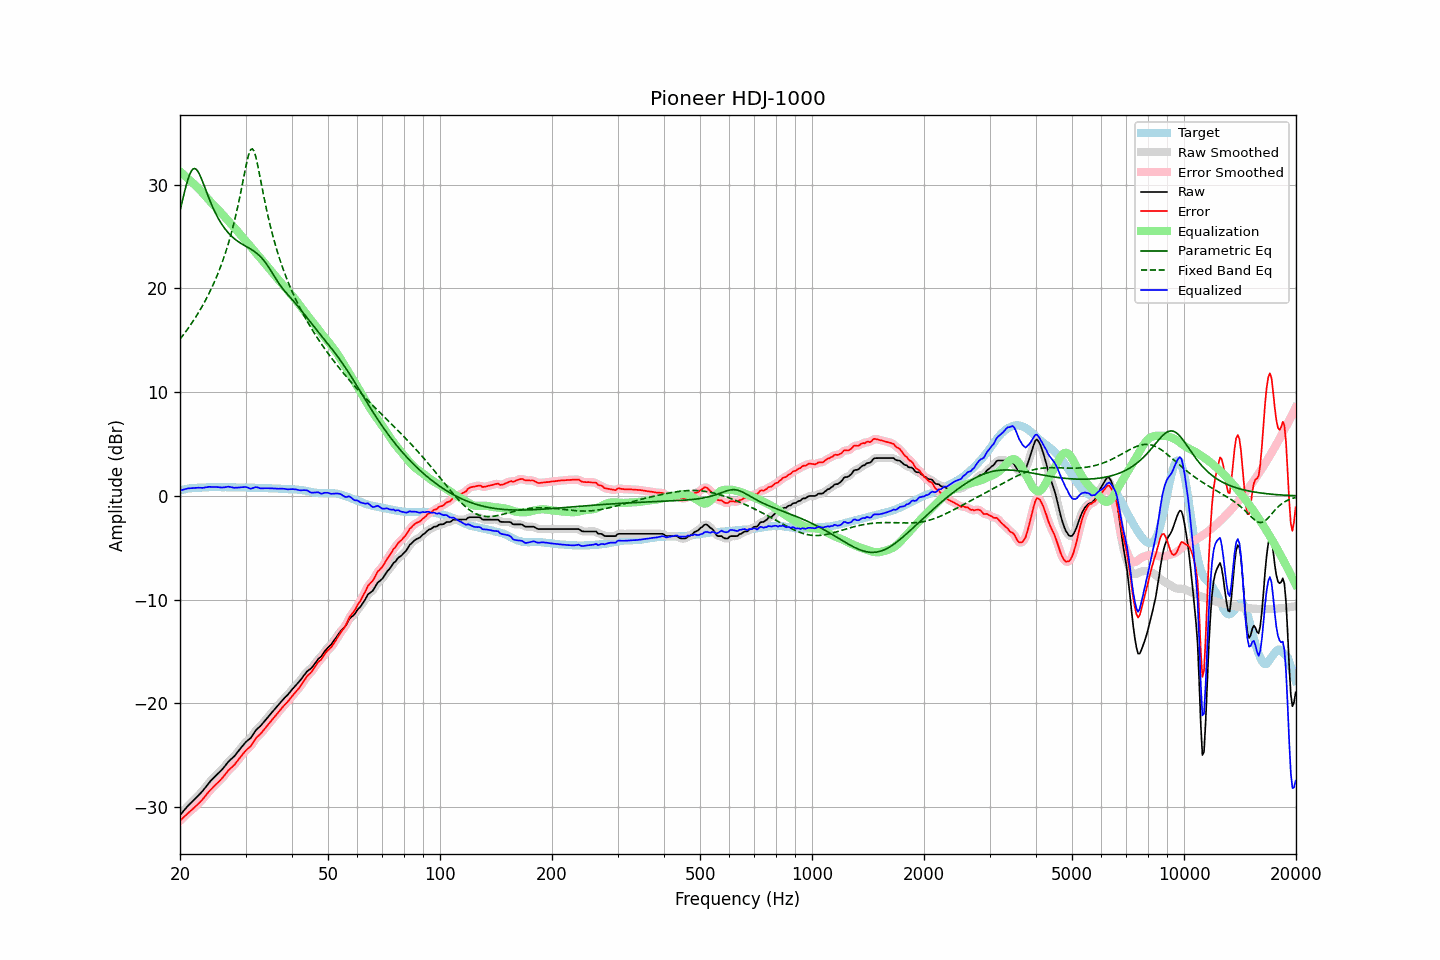

The file beside this chart, header and first rows:
frequency, raw, error, smoothed, error_smoothed, equalization, parametric_eq, fixed_band_eq, equalized_raw, equalized_smoothed, target
20.00, -30.77, -31.30, -30.77, -31.31, 31.29, 27.50, 15.11, 0.52, 0.51, 0.53
20.20, -30.58, -31.15, -30.58, -31.15, 31.15, 28.15, 15.30, 0.57, 0.57, 0.57
20.40, -30.40, -31.00, -30.39, -31.00, 31.01, 28.79, 15.51, 0.61, 0.61, 0.60
20.61, -30.21, -30.85, -30.21, -30.85, 30.86, 29.42, 15.71, 0.65, 0.65, 0.63
20.81, -30.03, -30.70, -30.03, -30.70, 30.72, 30.01, 15.92, 0.69, 0.69, 0.67
21.02, -29.85, -30.56, -29.86, -30.56, 30.58, 30.53, 16.14, 0.73, 0.72, 0.71
21.23, -29.70, -30.42, -29.70, -30.43, 30.44, 30.97, 16.36, 0.74, 0.74, 0.72
21.44, -29.55, -30.29, -29.55, -30.29, 30.29, 31.30, 16.58, 0.74, 0.74, 0.74
21.66, -29.40, -30.17, -29.40, -30.16, 30.15, 31.50, 16.81, 0.75, 0.75, 0.76
21.87, -29.25, -30.02, -29.25, -30.02, 30.01, 31.56, 17.05, 0.77, 0.77, 0.77
22.09, -29.09, -29.87, -29.09, -29.87, 29.87, 31.50, 17.29, 0.78, 0.78, 0.78
22.31, -28.93, -29.71, -28.93, -29.72, 29.72, 31.31, 17.54, 0.80, 0.79, 0.78
22.54, -28.77, -29.57, -28.77, -29.57, 29.57, 31.04, 17.80, 0.79, 0.79, 0.79
22.76, -28.61, -29.41, -28.61, -29.41, 29.40, 30.70, 18.06, 0.79, 0.79, 0.80
22.99, -28.45, -29.25, -28.44, -29.25, 29.23, 30.32, 18.33, 0.78, 0.79, 0.80
23.22, -28.25, -29.06, -28.25, -29.07, 29.05, 29.92, 18.61, 0.80, 0.80, 0.81
23.45, -28.05, -28.87, -28.05, -28.87, 28.87, 29.51, 18.90, 0.82, 0.82, 0.82
23.69, -27.85, -28.69, -27.84, -28.68, 28.69, 29.10, 19.20, 0.84, 0.85, 0.83
23.92, -27.64, -28.48, -27.65, -28.50, 28.52, 28.70, 19.50, 0.88, 0.87, 0.84
24.16, -27.47, -28.32, -27.47, -28.33, 28.34, 28.32, 19.82, 0.87, 0.87, 0.85
24.40, -27.31, -28.17, -27.31, -28.16, 28.18, 27.95, 20.15, 0.87, 0.87, 0.86
24.65, -27.16, -28.02, -27.15, -28.01, 28.02, 27.61, 20.49, 0.85, 0.86, 0.85
24.89, -27.00, -27.85, -27.00, -27.86, 27.86, 27.28, 20.84, 0.86, 0.86, 0.85
25.14, -26.85, -27.70, -26.85, -27.70, 27.70, 26.98, 21.21, 0.86, 0.86, 0.85
25.39, -26.70, -27.55, -26.70, -27.55, 27.55, 26.69, 21.59, 0.85, 0.84, 0.85
25.65, -26.55, -27.40, -26.55, -27.40, 27.38, 26.43, 21.99, 0.83, 0.83, 0.85
25.91, -26.40, -27.24, -26.39, -27.24, 27.21, 26.18, 22.41, 0.81, 0.82, 0.83
26.16, -26.22, -27.06, -26.22, -27.06, 27.04, 25.95, 22.85, 0.82, 0.82, 0.84
26.43, -26.02, -26.87, -26.02, -26.86, 26.86, 25.74, 23.30, 0.84, 0.85, 0.84
26.69, -25.82, -26.66, -25.82, -26.67, 26.69, 25.54, 23.78, 0.87, 0.87, 0.84
26.96, -25.62, -26.47, -25.64, -26.48, 26.52, 25.36, 24.28, 0.90, 0.88, 0.84
27.23, -25.48, -26.33, -25.48, -26.32, 26.35, 25.19, 24.81, 0.87, 0.87, 0.84
27.50, -25.34, -26.18, -25.34, -26.18, 26.18, 25.04, 25.37, 0.84, 0.84, 0.84
27.77, -25.20, -26.03, -25.20, -26.03, 26.01, 24.90, 25.96, 0.81, 0.81, 0.83
28.05, -25.05, -25.88, -25.04, -25.86, 25.83, 24.77, 26.58, 0.78, 0.80, 0.83
28.33, -24.85, -25.66, -24.86, -25.68, 25.65, 24.65, 27.24, 0.80, 0.80, 0.81
28.62, -24.66, -25.49, -24.66, -25.48, 25.47, 24.54, 27.93, 0.80, 0.81, 0.82
28.90, -24.46, -25.28, -24.46, -25.28, 25.28, 24.43, 28.66, 0.82, 0.82, 0.82
29.19, -24.26, -25.07, -24.26, -25.08, 25.10, 24.33, 29.42, 0.84, 0.84, 0.81
29.48, -24.07, -24.89, -24.06, -24.89, 24.92, 24.24, 30.21, 0.85, 0.85, 0.82
29.78, -23.88, -24.71, -23.88, -24.70, 24.74, 24.15, 31.00, 0.86, 0.86, 0.82
30.08, -23.70, -24.53, -23.72, -24.53, 24.57, 24.06, 31.78, 0.86, 0.85, 0.82
30.38, -23.57, -24.38, -23.58, -24.39, 24.39, 23.97, 32.48, 0.82, 0.81, 0.80
30.68, -23.45, -24.25, -23.45, -24.25, 24.21, 23.89, 33.04, 0.76, 0.75, 0.80
30.99, -23.33, -24.13, -23.29, -24.09, 24.02, 23.79, 33.39, 0.69, 0.73, 0.79
31.30, -23.09, -23.89, -23.09, -23.89, 23.84, 23.70, 33.46, 0.75, 0.75, 0.79
31.61, -22.85, -23.64, -22.86, -23.65, 23.66, 23.59, 33.24, 0.81, 0.80, 0.79
31.93, -22.62, -23.40, -22.64, -23.41, 23.47, 23.48, 32.77, 0.85, 0.84, 0.77
32.24, -22.45, -23.21, -22.46, -23.23, 23.29, 23.36, 32.13, 0.84, 0.83, 0.76
32.57, -22.31, -23.08, -22.31, -23.07, 23.10, 23.22, 31.37, 0.78, 0.79, 0.76
32.89, -22.18, -22.94, -22.16, -22.92, 22.91, 23.07, 30.57, 0.73, 0.75, 0.76
33.22, -22.00, -22.76, -22.00, -22.76, 22.73, 22.91, 29.76, 0.73, 0.73, 0.76
33.55, -21.82, -22.57, -21.82, -22.58, 22.55, 22.72, 28.97, 0.73, 0.73, 0.75
33.89, -21.63, -22.38, -21.63, -22.39, 22.38, 22.53, 28.21, 0.75, 0.74, 0.75
34.23, -21.45, -22.21, -21.45, -22.20, 22.20, 22.31, 27.48, 0.75, 0.75, 0.75
34.57, -21.26, -22.00, -21.26, -22.01, 22.01, 22.08, 26.79, 0.75, 0.75, 0.74
34.92, -21.07, -21.81, -21.08, -21.81, 21.82, 21.84, 26.13, 0.75, 0.74, 0.73
35.27, -20.89, -21.63, -20.89, -21.62, 21.63, 21.59, 25.51, 0.74, 0.74, 0.73
35.62, -20.71, -21.44, -20.71, -21.43, 21.44, 21.34, 24.92, 0.73, 0.73, 0.72
35.97, -20.53, -21.24, -20.53, -21.25, 21.25, 21.09, 24.36, 0.72, 0.72, 0.71
... 635 more rows
